4-way image classification set "data" from GitHub (SumitSharma2210/Image-Classification-using-pythorch); label vocabulary: coin 1, coin 10, coin 2, coin 5.

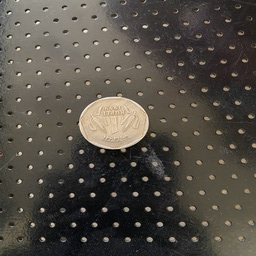
Label: coin 1

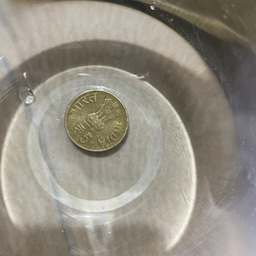
Label: coin 5

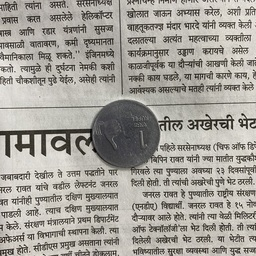
Label: coin 2

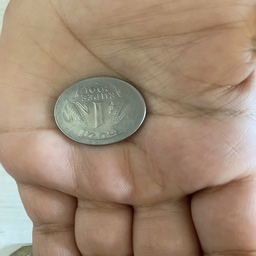
Label: coin 1

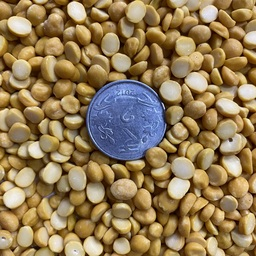
Label: coin 2

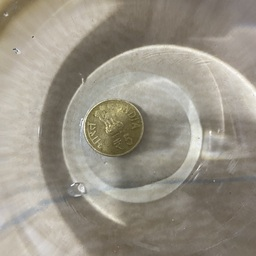
Label: coin 5
